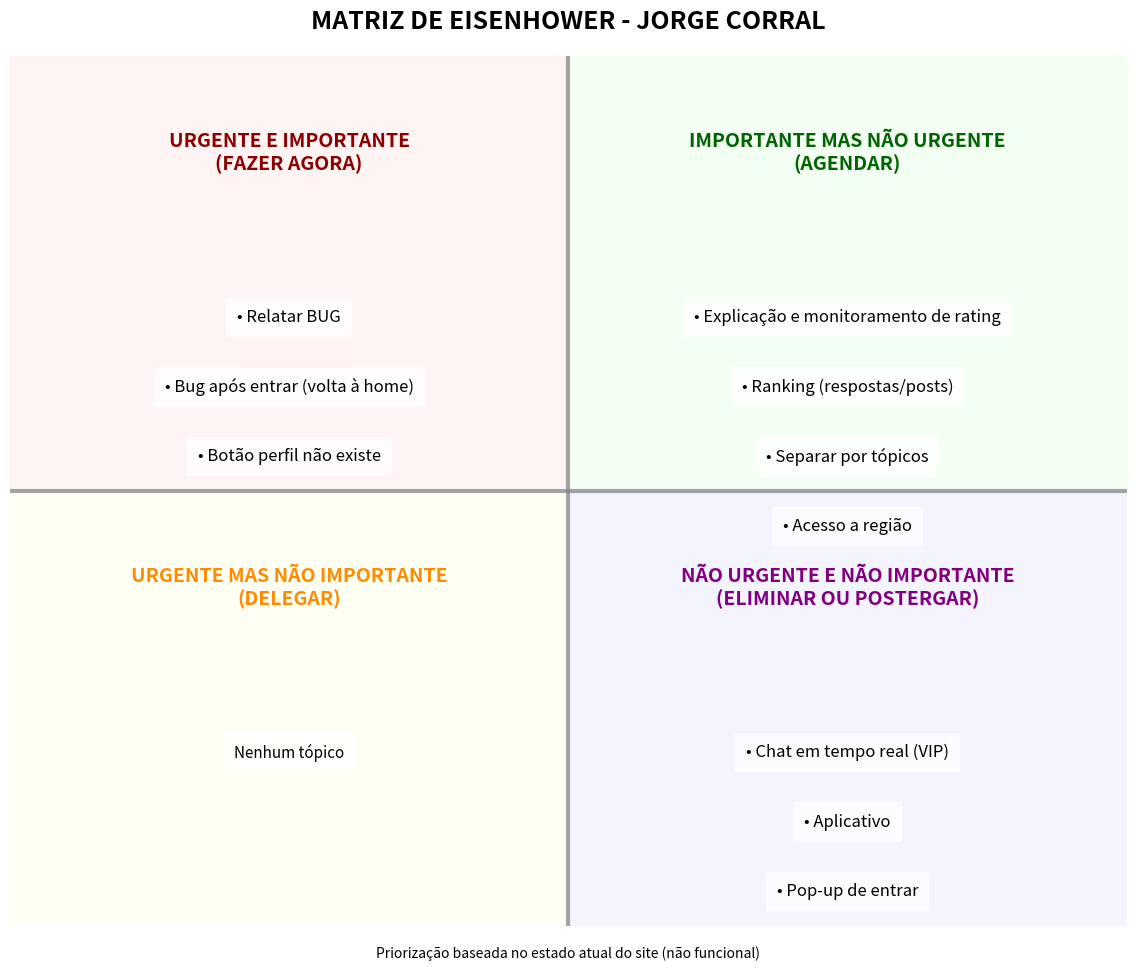

This chart was generated by the following Python code:
import matplotlib.pyplot as plt
import numpy as np

plt.figure(figsize=(12, 10))
plt.title("MATRIZ DE EISENHOWER - JORGE CORRAL", fontsize=18, pad=20, weight='bold')
plt.xlim(0, 10)
plt.ylim(0, 10)
plt.axis('off')

# Linhas divisorias mais espessas
plt.axvline(5, color='gray', linewidth=3, alpha=0.7)
plt.axhline(5, color='gray', linewidth=3, alpha=0.7)

# Cores de fundo para os quadrantes
plt.gca().add_patch(plt.Rectangle((0, 5), 5, 5, color='#FFDDDD', alpha=0.3))
plt.gca().add_patch(plt.Rectangle((5, 5), 5, 5, color='#DDFFDD', alpha=0.3))
plt.gca().add_patch(plt.Rectangle((0, 0), 5, 5, color='#FFFFDD', alpha=0.3))
plt.gca().add_patch(plt.Rectangle((5, 0), 5, 5, color='#DDDDFF', alpha=0.3))

# Títulos dos quadrantes em negrito
plt.text(2.5, 8.7, "URGENTE E IMPORTANTE\n(FAZER AGORA)", 
         fontsize=14, ha='center', weight='bold', color='darkred')
plt.text(7.5, 8.7, "IMPORTANTE MAS NÃO URGENTE\n(AGENDAR)", 
         fontsize=14, ha='center', weight='bold', color='darkgreen')
plt.text(2.5, 3.7, "URGENTE MAS NÃO IMPORTANTE\n(DELEGAR)", 
         fontsize=14, ha='center', weight='bold', color='darkorange')
plt.text(7.5, 3.7, "NÃO URGENTE E NÃO IMPORTANTE\n(ELIMINAR OU POSTERGAR)", 
         fontsize=14, ha='center', weight='bold', color='purple')

# Tópicos por quadrante
urgente_importante = [
    "• Relatar BUG",
    "• Bug após entrar (volta à home)",
    "• Botão perfil não existe"
]

importante_nao_urgente = [
    "• Explicação e monitoramento de rating",
    "• Ranking (respostas/posts)",
    "• Separar por tópicos",
    "• Acesso a região"
]

nao_importante_urgente = [
    "Nenhum tópico"
]

nao_urgente_nao_importante = [
    "• Chat em tempo real (VIP)",
    "• Aplicativo",
    "• Pop-up de entrar"
]

# Função para plotar os itens centralizados
def plot_items(items, x, y, spacing=0.8, fontsize=12):
    for i, item in enumerate(items):
        plt.text(x, y - i*spacing, item, 
                 fontsize=fontsize, 
                 ha='center',
                 va='center',
                 bbox=dict(facecolor='white', alpha=0.8, edgecolor='none', pad=8))

# Posicionamento dos tópicos - centralizados nos quadrantes
plot_items(urgente_importante, 2.5, 7.0)
plot_items(importante_nao_urgente, 7.5, 7.0)
plot_items(nao_importante_urgente, 2.5, 2.0, fontsize=11)
plot_items(nao_urgente_nao_importante, 7.5, 2.0)

# Legenda de priorização
plt.figtext(0.5, 0.01, 
            "Priorização baseada no estado atual do site (não funcional)", 
            ha="center", fontsize=10, style="italic")

plt.tight_layout(pad=3.0)
plt.savefig('matriz_eisenhower_melhorada.png', dpi=120, bbox_inches='tight')
plt.show()